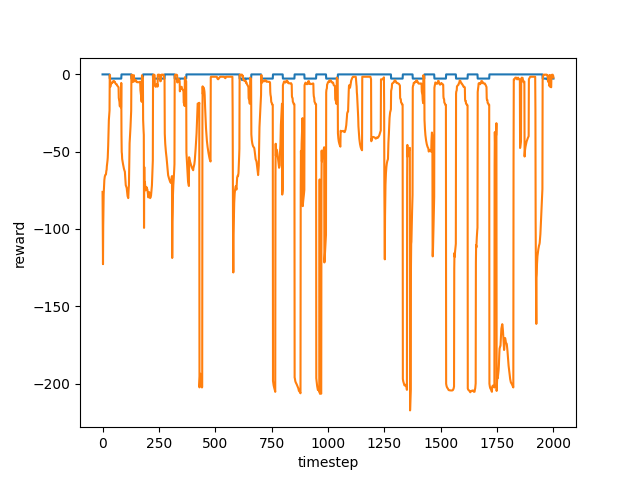

The data file committed next to this chart (first rows):
, comfort reward, energy reward
0, -0.0, -1.525
1, -0.0, -1.525
2, -0.0, -38.31
3, -0.0, -2.128
4, -0.0, -31.2
5, -0.0, -82.58
6, -0.0, -1.832
7, -0.0, -1.727
8, -0.0, -1.525
9, -0.0, -91.96
10, -0.0, -1.525
11, -0.0, -1.525
12, -0.0, -1.525
13, -0.0, -1.525
14, -0.0, -1.525
15, -0.0, -102
16, -0.0, -1.525
17, -0.0, -1.525
18, -0.0, -1.796
19, -0.0, -91.27
20, -0.0, -10.83
21, -0.0, -1.525
22, -0.0, -1.525
23, -0.0, -1.525
24, -0.0, -1.525
25, -0.0, -1.525
26, -0.0, -18.88
27, -0.0, -2.17
28, -0.0, -2.17
29, -0.0, -47.89
30, -0.0, -2.17
31, -0.0, -2.17
32, -3.547, -0.7253
33, -4.488, -5.315
34, -4.651, -4.104
35, -4.507, -14.9
36, -3.945, -3.95
37, -3.573, -4.06
38, -3.306, -4.133
39, -2.999, -4.349
40, -4.432, -16.95
41, -3.162, -4.088
42, -3.892, -6.67
43, -2.907, -4.318
44, -4.441, -14.17
45, -2.985, -3.798
46, -3.151, -4.961
47, -2.7, -3.902
48, -2.724, -4.795
49, -2.7, -3.394
50, -2.7, -3.419
51, -2.7, -3.445
52, -2.8, -5.888
53, -2.7, -4.031
54, -2.7, -4.059
55, -2.7, -4.163
56, -2.7, -4.49
57, -2.7, -4.615
58, -2.7, -4.565
59, -2.7, -4.62
... 3,040 more rows
